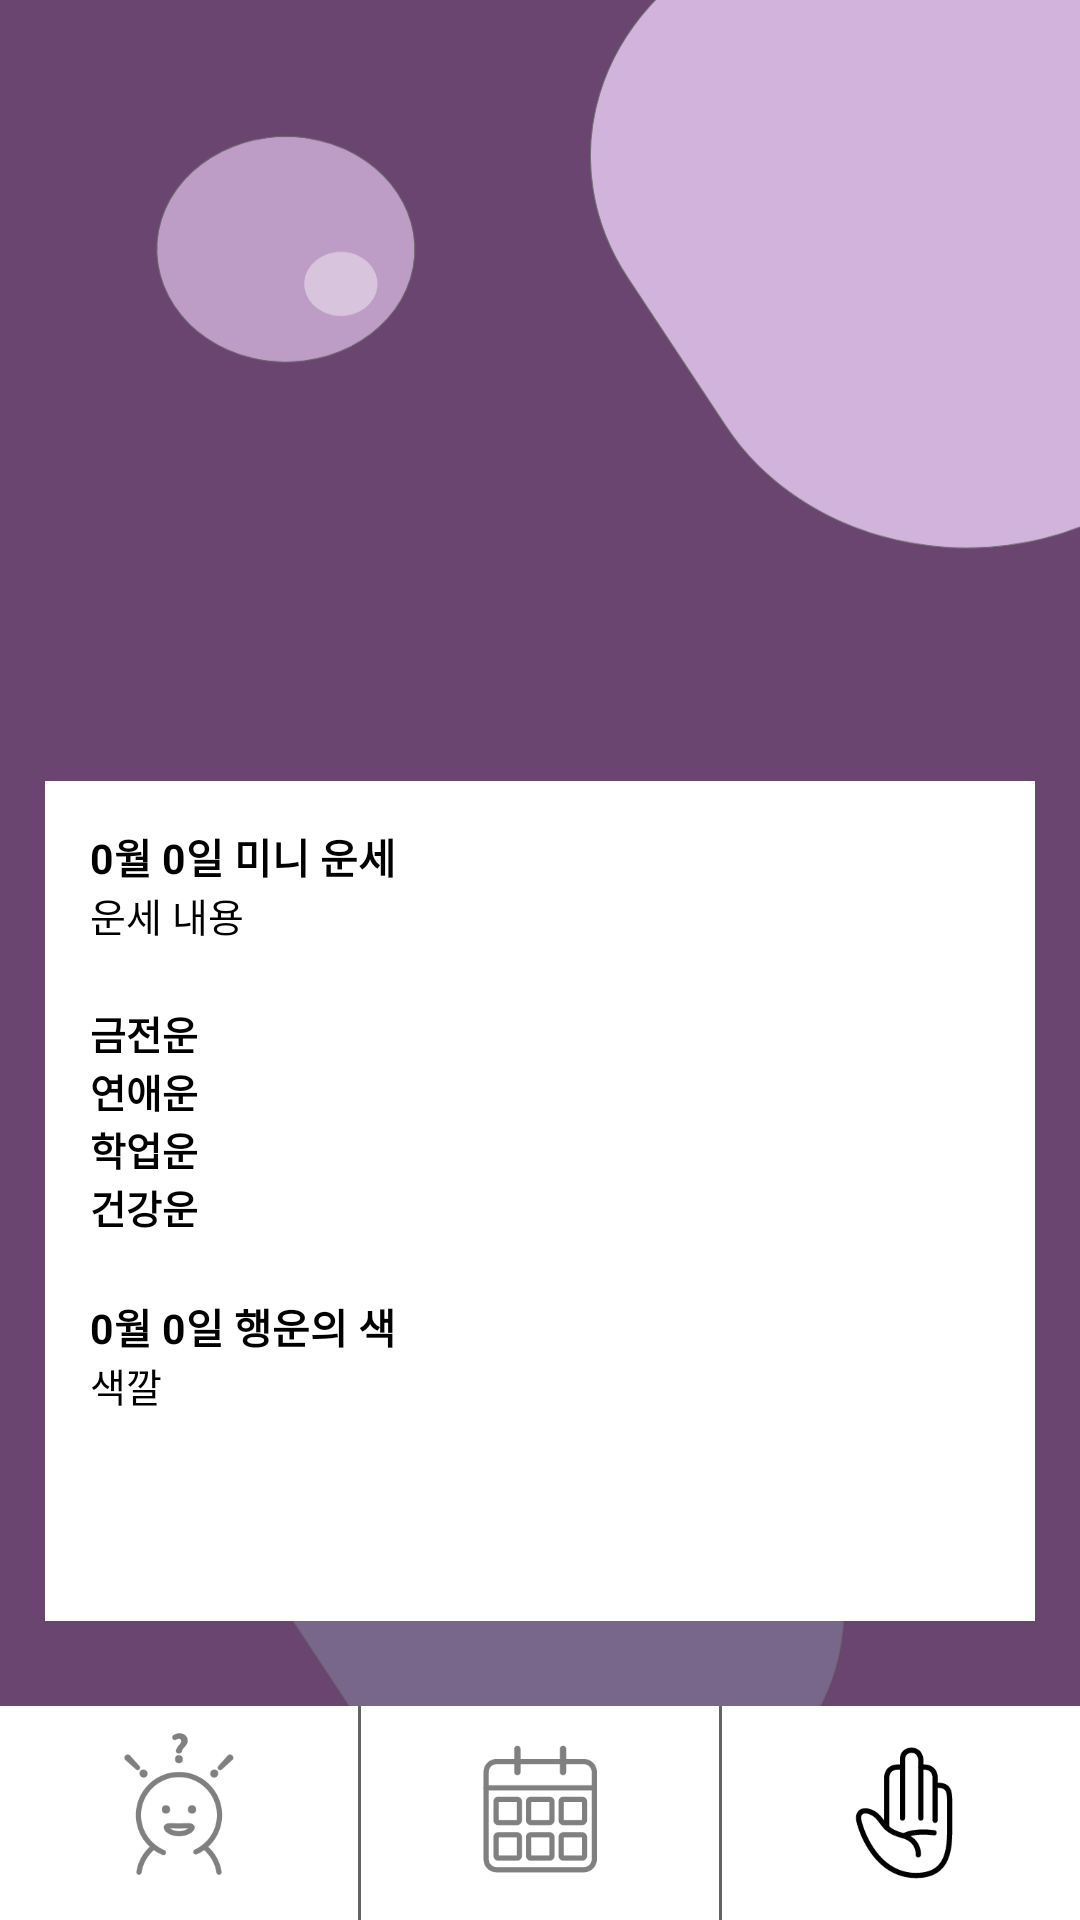

Layout XML and referenced resources for this Android screen:
<!-- AndroidManifest.xml: application theme Theme.Sora_Godong -->
<!-- res/layout/activity_luckanswer.xml -->
<?xml version="1.0" encoding="utf-8"?>
<LinearLayout xmlns:android="http://schemas.android.com/apk/res/android"
    xmlns:app="http://schemas.android.com/apk/res-auto"
    xmlns:tools="http://schemas.android.com/tools"
    android:layout_width="match_parent"
    android:layout_height="match_parent"
    android:orientation="vertical"
    tools:context=".Luck">

    <LinearLayout
        android:layout_width="match_parent"
        android:layout_height="0dp"
        android:layout_weight="8"
        android:background="@drawable/background"
        android:orientation="vertical"
        android:paddingTop="50dp"
        android:gravity="center">
        <ImageView
            android:layout_width="400dp"
            android:layout_height="190dp"
            android:scaleType="centerCrop"
            android:src="@drawable/bosal"/>
        <ScrollView
            android:layout_width="match_parent"
            android:layout_height="280dp"
            android:layout_marginLeft="15dp"
            android:layout_marginRight="15dp"
            android:layout_marginTop="-8dp"
            android:background="@color/white">
            <LinearLayout
                android:layout_width="match_parent"
                android:layout_height="match_parent"
                android:orientation="vertical"
                android:padding="15dp">
                <TextView
                    android:id="@+id/text1"
                    android:layout_width="match_parent"
                    android:layout_height="wrap_content"
                    android:text="0월 0일 미니 운세"
                    android:textSize="41px"
                    android:textStyle="bold"
                    android:textColor="@color/black"/>
                <TextView
                    android:id="@+id/text2"
                    android:layout_width="match_parent"
                    android:layout_height="wrap_content"
                    android:text="운세 내용"
                    android:textSize="39px"
                    android:textColor="@color/black"/>
                <TextView
                    android:id="@+id/text3"
                    android:layout_width="match_parent"
                    android:layout_height="wrap_content"
                    android:layout_marginTop="20dp"
                    android:text="금전운"
                    android:textSize="39px"
                    android:textStyle="bold"
                    android:textColor="@color/black"/>
                <TextView
                    android:id="@+id/text4"
                    android:layout_width="match_parent"
                    android:layout_height="wrap_content"
                    android:text="연애운"
                    android:textSize="39px"
                    android:textStyle="bold"
                    android:textColor="@color/black"/>
                <TextView
                    android:id="@+id/text5"
                    android:layout_width="match_parent"
                    android:layout_height="wrap_content"
                    android:text="학업운"
                    android:textSize="39px"
                    android:textStyle="bold"
                    android:textColor="@color/black"/>
                <TextView
                    android:id="@+id/text6"
                    android:layout_width="match_parent"
                    android:layout_height="wrap_content"
                    android:text="건강운"
                    android:textSize="39px"
                    android:textStyle="bold"
                    android:textColor="@color/black"/>
                <TextView
                    android:id="@+id/text7"
                    android:layout_width="match_parent"
                    android:layout_height="wrap_content"
                    android:layout_marginTop="20dp"
                    android:text="0월 0일 행운의 색"
                    android:textSize="41px"
                    android:textStyle="bold"
                    android:textColor="@color/black"/>
                <TextView
                    android:id="@+id/text8"
                    android:layout_width="match_parent"
                    android:layout_height="wrap_content"
                    android:text="색깔"
                    android:textSize="39px"
                    android:textColor="@color/black"/>
            </LinearLayout>
        </ScrollView>
    </LinearLayout>
    <LinearLayout
        android:layout_width="match_parent"
        android:layout_height="0dp"
        android:layout_weight="1"
        android:orientation="horizontal"
        android:background="#646464">
        <LinearLayout
            android:id="@+id/linear1"
            android:layout_width="0dp"
            android:layout_height="match_parent"
            android:layout_weight="1"
            android:background="@color/white"
            android:layout_marginRight="1dp"
            android:gravity="center"
            android:orientation="vertical">
            <ImageView
                android:layout_width="wrap_content"
                android:layout_height="wrap_content"
                android:src="@drawable/menu1"
                android:alpha="0.5"/>
        </LinearLayout>
        <LinearLayout
            android:id="@+id/linear2"
            android:layout_width="0dp"
            android:layout_height="match_parent"
            android:layout_weight="1"
            android:background="@color/white"
            android:gravity="center"
            android:orientation="vertical">
            <ImageView
                android:layout_width="wrap_content"
                android:layout_height="wrap_content"
                android:src="@drawable/menu2"
                android:alpha="0.5"/>
        </LinearLayout>
        <LinearLayout
            android:id="@+id/linear3"
            android:layout_width="0dp"
            android:layout_height="match_parent"
            android:layout_weight="1"
            android:background="@color/white"
            android:layout_marginLeft="1dp"
            android:gravity="center"
            android:orientation="vertical">
            <ImageView
                android:layout_width="wrap_content"
                android:layout_height="wrap_content"
                android:src="@drawable/menu3"
                />
        </LinearLayout>
    </LinearLayout>
</LinearLayout>
<!-- resources referenced by this layout -->
<resources>
  <color name="black">#FF000000</color>
  <color name="white">#FFFFFFFF</color>
  <!-- drawable background: png bitmap (drawable, 43812 bytes) -->
  <!-- drawable menu1: png bitmap (drawable, 2886 bytes) -->
  <!-- drawable menu2: png bitmap (drawable, 1666 bytes) -->
  <!-- drawable menu3: png bitmap (drawable, 2413 bytes) -->
  <style name="Theme.Sora_Godong" parent="Theme.MaterialComponents.DayNight.DarkActionBar">
          
          <item name="colorPrimary">@color/btn</item>
          <item name="colorPrimaryVariant">@color/purple_700</item>
          <item name="colorOnPrimary">@color/white</item>
          
          <item name="colorSecondary">@color/teal_200</item>
          <item name="colorSecondaryVariant">@color/teal_700</item>
          <item name="colorOnSecondary">@color/black</item>
          
          <item name="android:statusBarColor" tools:targetApi="l">?attr/colorPrimaryVariant</item>
          
      </style>
  <color name="btn">#D2B3DC</color>
  <color name="purple_700">#FF3700B3</color>
  <color name="teal_200">#FF03DAC5</color>
  <color name="teal_700">#FF018786</color>
</resources>
